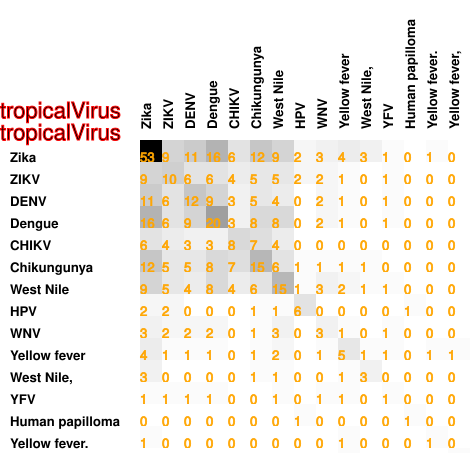

The data file committed next to this chart (first rows):
53, 9, 11, 16, 6, 12, 9, 2, 3, 4, 3, 1, 0, 1, 0
9, 10, 6, 6, 4, 5, 5, 2, 2, 1, 0, 1, 0, 0, 0
11, 6, 12, 9, 3, 5, 4, 0, 2, 1, 0, 1, 0, 0, 0
16, 6, 9, 20, 3, 8, 8, 0, 2, 1, 0, 1, 0, 0, 0
6, 4, 3, 3, 8, 7, 4, 0, 0, 0, 0, 0, 0, 0, 0
12, 5, 5, 8, 7, 15, 6, 1, 1, 1, 1, 0, 0, 0, 0
9, 5, 4, 8, 4, 6, 15, 1, 3, 2, 1, 1, 0, 0, 0
2, 2, 0, 0, 0, 1, 1, 6, 0, 0, 0, 0, 1, 0, 0
3, 2, 2, 2, 0, 1, 3, 0, 3, 1, 0, 1, 0, 0, 0
4, 1, 1, 1, 0, 1, 2, 0, 1, 5, 1, 1, 0, 1, 1
3, 0, 0, 0, 0, 1, 1, 0, 0, 1, 3, 0, 0, 0, 0
1, 1, 1, 1, 0, 0, 1, 0, 1, 1, 0, 1, 0, 0, 0
0, 0, 0, 0, 0, 0, 0, 1, 0, 0, 0, 0, 1, 0, 0
1, 0, 0, 0, 0, 0, 0, 0, 0, 1, 0, 0, 0, 1, 0
0, 0, 0, 0, 0, 0, 0, 0, 0, 1, 0, 0, 0, 0, 1
